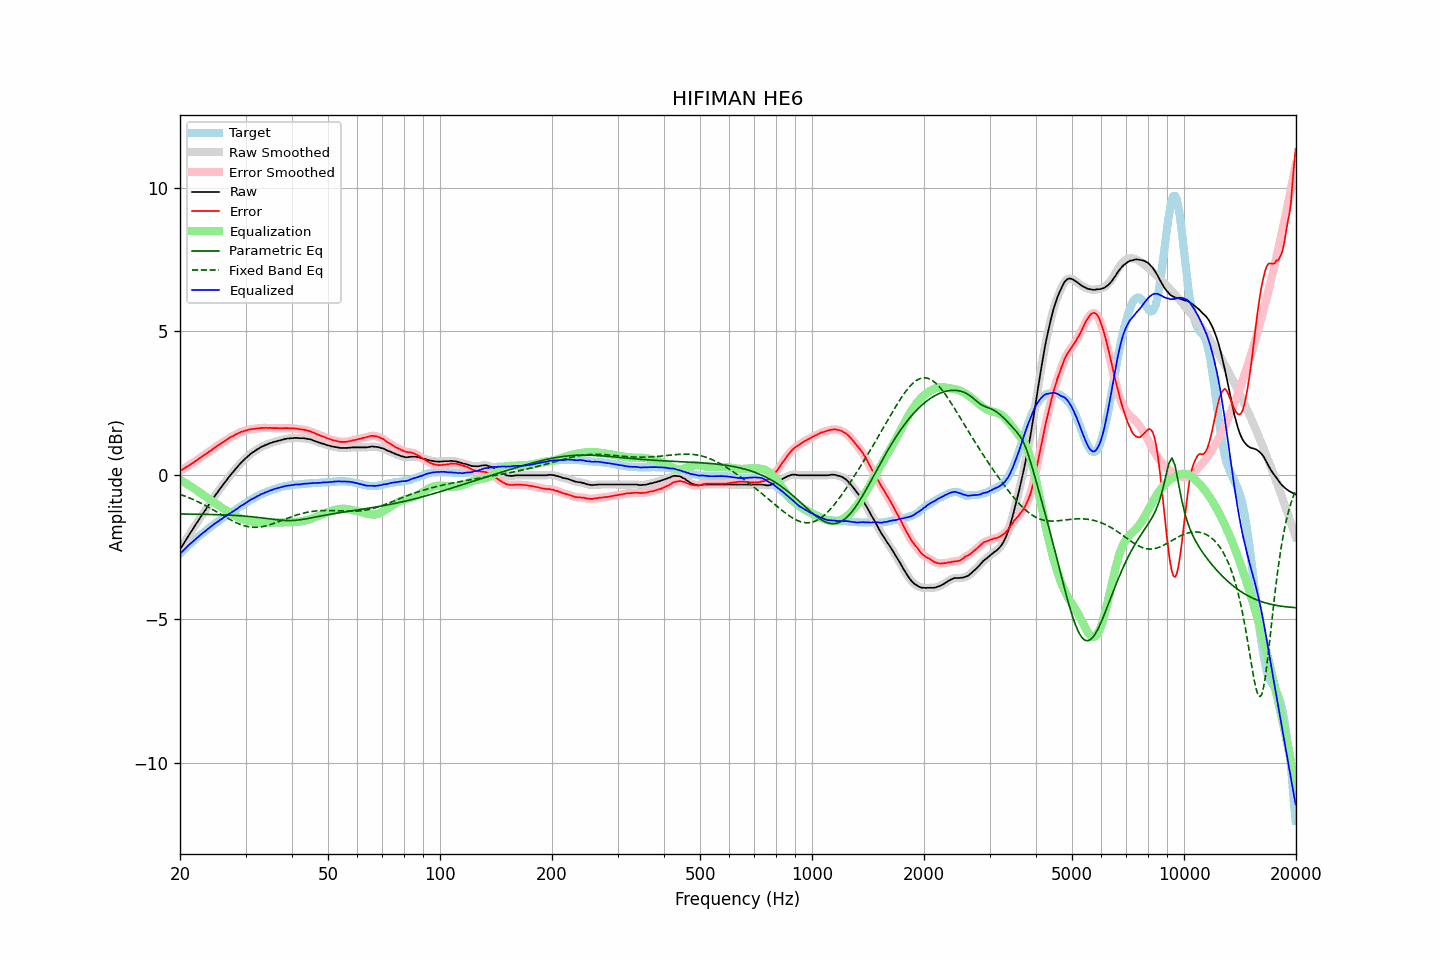

The data file committed next to this chart (first rows):
frequency, raw, error, smoothed, error_smoothed, equalization, parametric_eq, fixed_band_eq, equalized_raw, equalized_smoothed, target
20.00, -2.58, 0.15, -2.58, 0.15, -0.15, -1.34, -0.66, -2.73, -2.73, -2.73
20.20, -2.49, 0.18, -2.49, 0.18, -0.18, -1.34, -0.68, -2.67, -2.67, -2.67
20.40, -2.40, 0.22, -2.40, 0.22, -0.22, -1.34, -0.70, -2.62, -2.62, -2.62
20.61, -2.31, 0.25, -2.31, 0.25, -0.25, -1.35, -0.72, -2.56, -2.56, -2.56
20.81, -2.22, 0.29, -2.22, 0.29, -0.29, -1.35, -0.74, -2.51, -2.51, -2.51
21.02, -2.13, 0.32, -2.13, 0.32, -0.32, -1.35, -0.77, -2.45, -2.45, -2.45
21.23, -2.04, 0.36, -2.04, 0.36, -0.36, -1.35, -0.79, -2.40, -2.40, -2.40
21.44, -1.96, 0.39, -1.96, 0.39, -0.40, -1.35, -0.81, -2.35, -2.35, -2.35
21.66, -1.87, 0.43, -1.87, 0.43, -0.43, -1.35, -0.84, -2.30, -2.30, -2.30
21.87, -1.78, 0.47, -1.78, 0.47, -0.47, -1.35, -0.86, -2.25, -2.25, -2.25
22.09, -1.69, 0.51, -1.69, 0.51, -0.51, -1.35, -0.89, -2.20, -2.20, -2.20
22.31, -1.61, 0.54, -1.61, 0.55, -0.55, -1.35, -0.91, -2.16, -2.15, -2.15
22.54, -1.52, 0.59, -1.52, 0.59, -0.59, -1.35, -0.94, -2.11, -2.11, -2.11
22.76, -1.44, 0.62, -1.44, 0.63, -0.63, -1.35, -0.97, -2.06, -2.06, -2.06
22.99, -1.35, 0.67, -1.35, 0.67, -0.66, -1.35, -1.00, -2.01, -2.02, -2.02
23.22, -1.27, 0.70, -1.27, 0.70, -0.70, -1.36, -1.03, -1.97, -1.97, -1.97
23.45, -1.19, 0.74, -1.19, 0.74, -0.74, -1.36, -1.06, -1.93, -1.93, -1.93
23.69, -1.10, 0.78, -1.10, 0.78, -0.78, -1.36, -1.09, -1.88, -1.88, -1.88
23.92, -1.02, 0.82, -1.02, 0.82, -0.82, -1.36, -1.12, -1.84, -1.84, -1.84
24.16, -0.94, 0.85, -0.94, 0.85, -0.86, -1.36, -1.15, -1.80, -1.80, -1.79
24.40, -0.86, 0.89, -0.85, 0.90, -0.90, -1.36, -1.18, -1.76, -1.75, -1.75
24.65, -0.77, 0.94, -0.77, 0.94, -0.94, -1.36, -1.21, -1.71, -1.71, -1.71
24.89, -0.69, 0.98, -0.69, 0.98, -0.97, -1.37, -1.24, -1.66, -1.67, -1.67
25.14, -0.62, 1.01, -0.61, 1.02, -1.01, -1.37, -1.28, -1.63, -1.63, -1.63
25.39, -0.54, 1.05, -0.54, 1.05, -1.05, -1.37, -1.31, -1.59, -1.59, -1.59
25.65, -0.46, 1.09, -0.46, 1.09, -1.09, -1.37, -1.34, -1.55, -1.55, -1.55
25.91, -0.39, 1.12, -0.39, 1.13, -1.13, -1.37, -1.38, -1.52, -1.51, -1.51
26.16, -0.31, 1.16, -0.31, 1.16, -1.16, -1.38, -1.41, -1.47, -1.48, -1.47
26.43, -0.24, 1.20, -0.24, 1.20, -1.20, -1.38, -1.44, -1.44, -1.44, -1.44
26.69, -0.17, 1.23, -0.17, 1.23, -1.23, -1.38, -1.47, -1.40, -1.40, -1.40
26.96, -0.09, 1.27, -0.09, 1.27, -1.27, -1.38, -1.50, -1.36, -1.36, -1.36
27.23, -0.02, 1.31, -0.02, 1.31, -1.30, -1.39, -1.53, -1.33, -1.33, -1.33
27.50, 0.05, 1.34, 0.05, 1.34, -1.34, -1.39, -1.57, -1.29, -1.29, -1.29
27.77, 0.11, 1.36, 0.11, 1.37, -1.37, -1.39, -1.59, -1.26, -1.25, -1.25
28.05, 0.18, 1.40, 0.18, 1.40, -1.40, -1.39, -1.62, -1.22, -1.22, -1.22
28.33, 0.25, 1.43, 0.25, 1.43, -1.43, -1.40, -1.65, -1.18, -1.18, -1.18
28.62, 0.31, 1.45, 0.31, 1.46, -1.45, -1.40, -1.67, -1.15, -1.14, -1.14
28.90, 0.38, 1.48, 0.38, 1.48, -1.48, -1.41, -1.70, -1.10, -1.10, -1.10
29.19, 0.44, 1.51, 0.44, 1.50, -1.50, -1.41, -1.72, -1.06, -1.07, -1.07
29.48, 0.49, 1.52, 0.49, 1.53, -1.52, -1.41, -1.74, -1.03, -1.03, -1.03
29.78, 0.55, 1.54, 0.55, 1.54, -1.54, -1.42, -1.75, -0.99, -1.00, -0.99
30.08, 0.60, 1.56, 0.60, 1.56, -1.56, -1.42, -1.77, -0.96, -0.96, -0.96
30.38, 0.65, 1.57, 0.65, 1.57, -1.57, -1.43, -1.78, -0.92, -0.92, -0.92
30.68, 0.70, 1.59, 0.70, 1.59, -1.59, -1.43, -1.79, -0.89, -0.89, -0.89
30.99, 0.75, 1.60, 0.75, 1.60, -1.60, -1.44, -1.80, -0.85, -0.85, -0.85
31.30, 0.79, 1.61, 0.79, 1.61, -1.61, -1.44, -1.80, -0.82, -0.82, -0.82
31.61, 0.82, 1.61, 0.82, 1.62, -1.62, -1.45, -1.81, -0.80, -0.79, -0.79
31.93, 0.86, 1.62, 0.86, 1.62, -1.62, -1.45, -1.81, -0.76, -0.76, -0.76
32.24, 0.90, 1.63, 0.90, 1.63, -1.63, -1.46, -1.81, -0.73, -0.73, -0.73
32.57, 0.93, 1.63, 0.93, 1.64, -1.64, -1.47, -1.80, -0.71, -0.70, -0.70
32.89, 0.97, 1.64, 0.97, 1.64, -1.64, -1.47, -1.80, -0.67, -0.67, -0.67
33.22, 1.00, 1.65, 1.00, 1.64, -1.64, -1.48, -1.79, -0.64, -0.65, -0.65
33.55, 1.02, 1.64, 1.02, 1.65, -1.65, -1.49, -1.78, -0.63, -0.62, -0.62
33.89, 1.05, 1.65, 1.05, 1.65, -1.65, -1.50, -1.76, -0.60, -0.60, -0.60
34.23, 1.07, 1.65, 1.07, 1.65, -1.65, -1.50, -1.75, -0.58, -0.58, -0.58
34.57, 1.09, 1.64, 1.09, 1.65, -1.65, -1.51, -1.73, -0.56, -0.55, -0.55
34.92, 1.12, 1.65, 1.11, 1.64, -1.65, -1.52, -1.72, -0.53, -0.53, -0.53
35.27, 1.13, 1.64, 1.13, 1.64, -1.64, -1.53, -1.70, -0.51, -0.51, -0.51
35.62, 1.15, 1.64, 1.15, 1.64, -1.64, -1.53, -1.68, -0.49, -0.49, -0.49
35.97, 1.17, 1.64, 1.17, 1.64, -1.64, -1.54, -1.66, -0.47, -0.47, -0.47
... 635 more rows
